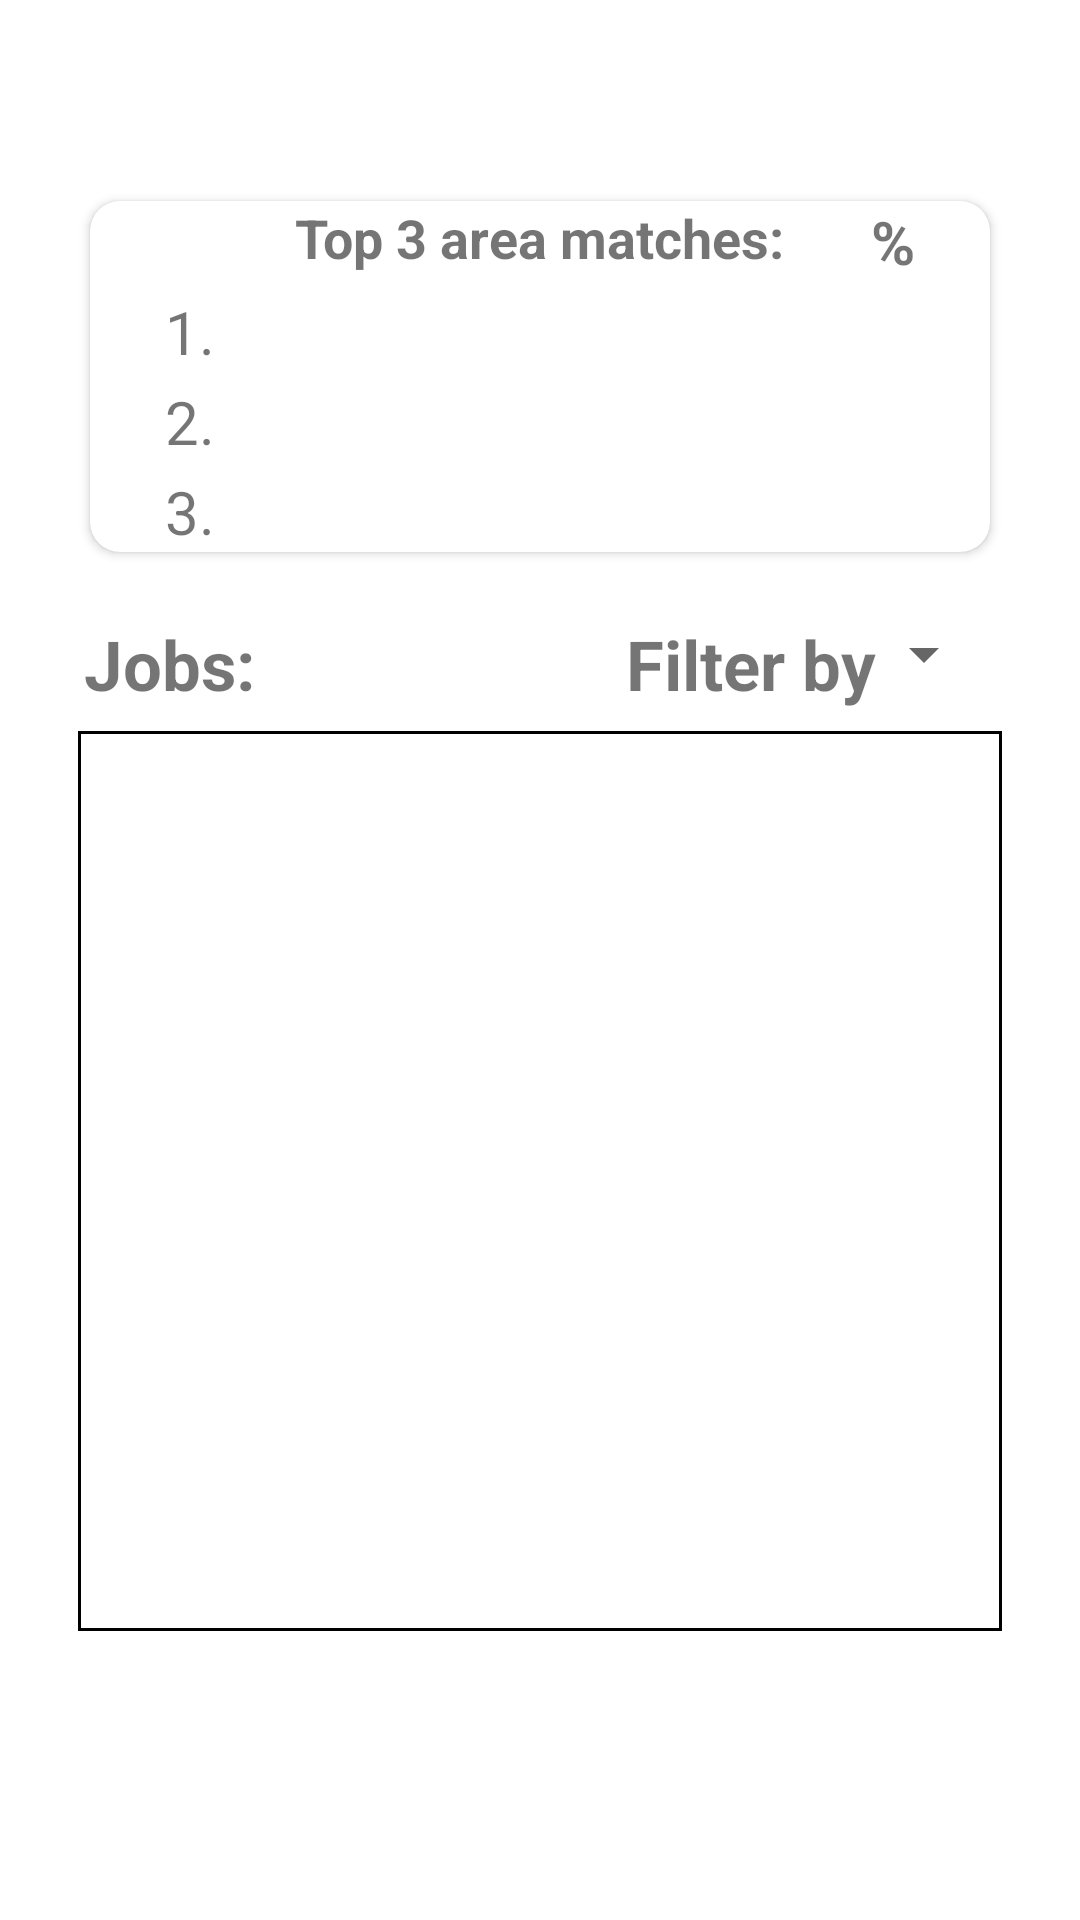

Android layout source for this screen:
<!-- AndroidManifest.xml: application theme Theme.CareersSearchEngine -->
<!-- res/layout/activity_career_matches_display.xml -->
<?xml version="1.0" encoding="utf-8"?>
<LinearLayout xmlns:android="http://schemas.android.com/apk/res/android"
    xmlns:app="http://schemas.android.com/apk/res-auto"
    xmlns:tools="http://schemas.android.com/tools"
    android:layout_width="match_parent"
    android:layout_height="match_parent"
    tools:context="com.stu.careers_search_engine.CareerMatchesDisplay"
    android:padding="10dp"
    android:orientation="vertical">
    <RelativeLayout
        android:layout_width="match_parent"
        android:layout_height="wrap_content"
        android:paddingLeft="16dp"
        android:paddingRight="16dp"
        android:layout_marginTop="5dp">
        <ImageView
            android:id="@+id/IMG_careerMatch_logo_results_display"
            android:src="@drawable/main_logo"
            android:layout_width="50dp"
            android:layout_height="50dp"
            android:layout_centerHorizontal="true"/>
    </RelativeLayout>

    <androidx.cardview.widget.CardView
        android:layout_width="match_parent"
        android:layout_height="wrap_content"
        android:layout_marginLeft="20dp"
        android:layout_marginRight="20dp"
        android:layout_marginTop="2dp"
        android:layout_marginBottom="20dp"
        android:background="@drawable/border"
        android:elevation="10dp"
        app:cardCornerRadius="10dp"
        android:id="@+id/details">

        
        
        <LinearLayout
            android:id="@+id/LO_results_layout"
            android:layout_width="match_parent"
            android:layout_height="wrap_content"
            android:orientation="vertical">

            <RelativeLayout
                android:layout_width="match_parent"
                android:layout_height="wrap_content">
                <TextView
                    android:id="@+id/TV_matches_header"
                    android:text="@string/top_three_title"
                    android:layout_centerHorizontal="true"
                    android:textSize="18sp"
                    android:textStyle="bold"
                    android:layout_width="wrap_content"
                    android:layout_height="wrap_content"
                    />

                <TextView
                    android:layout_width="wrap_content"
                    android:layout_height="wrap_content"
                    android:layout_alignParentEnd="true"
                    android:textSize="20sp"
                    android:text="@string/percent"
                    android:textStyle="bold"
                    android:layout_marginRight="25dp"
                    />
            </RelativeLayout>

            <RelativeLayout
                android:layout_width="match_parent"
                android:layout_height="wrap_content"
                android:layout_marginTop="3dp">
                <TextView
                    android:layout_width="wrap_content"
                    android:layout_height="wrap_content"
                    android:layout_alignParentLeft="true"
                    android:text="@string/top_match"
                    android:textSize="20sp"
                    android:layout_marginLeft="25dp"
                    />
                <TextView
                    android:id="@+id/TV_top_area"
                    android:layout_width="wrap_content"
                    android:layout_height="wrap_content"
                    android:layout_centerHorizontal="true"
                    android:textSize="20sp"
                    />
                <TextView
                    android:id="@+id/TV_top_percent"
                    android:layout_width="wrap_content"
                    android:layout_height="wrap_content"
                    android:layout_alignParentRight="true"
                    android:layout_marginRight="25dp"
                    android:textSize="18sp"

                    />

            </RelativeLayout>

            <RelativeLayout
                android:layout_width="match_parent"
                android:layout_height="wrap_content"
                android:layout_marginTop="3dp">
                <TextView
                    android:layout_width="wrap_content"
                    android:layout_height="wrap_content"
                    android:layout_alignParentLeft="true"
                    android:text="@string/second_match"
                    android:textSize="20sp"
                    android:layout_marginLeft="25dp"
                    />
                <TextView
                    android:id="@+id/TV_second_top"
                    android:layout_width="wrap_content"
                    android:layout_height="wrap_content"
                    android:layout_centerHorizontal="true"
                    android:textSize="20sp"

                    />
                <TextView
                    android:id="@+id/TV_second_percent"
                    android:layout_width="wrap_content"
                    android:layout_height="wrap_content"
                    android:layout_alignParentRight="true"
                    android:layout_marginRight="25dp"
                    android:textSize="18sp"
                    />

            </RelativeLayout>

            <RelativeLayout
                android:layout_width="match_parent"
                android:layout_height="wrap_content"
                android:layout_marginTop="3dp">
                <TextView
                    android:layout_width="wrap_content"
                    android:layout_height="wrap_content"
                    android:layout_alignParentLeft="true"
                    android:text="@string/third_match"
                    android:textSize="20sp"
                    android:layout_marginLeft="25dp"
                    />
                <TextView
                    android:id="@+id/TV_third_area"
                    android:layout_width="wrap_content"
                    android:layout_height="wrap_content"
                    android:layout_centerHorizontal="true"
                    android:textSize="18sp"

                    />
                <TextView
                    android:id="@+id/TV_third_percent"
                    android:layout_width="wrap_content"
                    android:layout_height="wrap_content"
                    android:layout_alignParentRight="true"
                    android:layout_marginRight="25dp"
                    android:textSize="18sp"
                    />

            </RelativeLayout>


        </LinearLayout>
    </androidx.cardview.widget.CardView>

    <RelativeLayout
        android:layout_width="match_parent"
        android:layout_height="wrap_content"
        android:paddingLeft="16dp"
        android:paddingRight="16dp"
        android:layout_margin="2dp">
        <TextView
            android:id="@+id/TV_career_matchesLV_header"
            android:layout_width="wrap_content"
            android:layout_height="wrap_content"
            android:text="@string/job_matches"
            android:textSize="23sp"
            android:textStyle="bold"
            android:layout_alignParentLeft="true"/>
        <TextView
            android:id="@+id/TV_filter_by"
            android:layout_width="wrap_content"
            android:layout_height="wrap_content"
            android:layout_alignParentEnd="true"
            android:layout_marginRight="40dp"
            android:textSize="23sp"
            android:textStyle="bold"
            android:text="@string/filter"/>
        <Spinner
            android:id="@+id/SP_career_match_filter_spinner"
            android:layout_width="wrap_content"
            android:layout_height="wrap_content"
            android:layout_alignParentRight="true"
            />


    </RelativeLayout>


    <RelativeLayout
        android:layout_width="match_parent"
        android:layout_height="wrap_content"
        android:paddingLeft="16dp"
        android:paddingRight="16dp"
        android:layout_marginTop="5dp">

        <ListView
            android:id="@+id/LV_career_match_list"
            android:layout_width="match_parent"
            android:layout_height="300dp"
            android:background="@drawable/border"
            />

    </RelativeLayout>

    <RelativeLayout
        android:layout_width="match_parent"
        android:layout_height="50dp"
        android:layout_marginTop="2dp"
        android:layout_marginBottom="5dp"
        android:paddingLeft="16dp"
        android:paddingRight="16dp">

        <ImageView
            android:id="@+id/IMG_home_logo_quiz"
            android:layout_width="50dp"
            android:layout_height="45dp"
            android:layout_alignParentBottom="true"
            android:layout_centerHorizontal="true"
            android:src="@drawable/home_logo" />

    </RelativeLayout>


</LinearLayout>
<!-- resources referenced by this layout -->
<resources>
  <!-- drawable border (drawable) -->
  <?xml version="1.0" encoding="utf-8"?>
  <shape xmlns:android="http://schemas.android.com/apk/res/android">
      <stroke
          android:width="1dp"
          android:color="#FF000000" />
      <solid
          android:color="#00FFFFFF"
          android:paddingLeft="10dp"
          android:paddingTop="10dp"/>
      <padding
          android:left="10dp"
          android:top="10dp"
          android:right="10dp"
          android:bottom="10dp" />
  </shape>
  <string name="filter">Filter by</string>
  <string name="job_matches">Jobs:</string>
  <string name="percent">%</string>
  <string name="second_match">2. </string>
  <string name="third_match">3. </string>
  <string name="top_match">1. </string>
  <string name="top_three_title">Top 3 area matches:</string>
  <style name="Theme.CareersSearchEngine" parent="Theme.MaterialComponents.DayNight.DarkActionBar">
          
          <item name="colorPrimary">@color/purple_500</item>
          <item name="colorPrimaryVariant">@color/purple_700</item>
          <item name="colorOnPrimary">@color/white</item>
          
          <item name="colorSecondary">@color/teal_200</item>
          <item name="colorSecondaryVariant">@color/teal_700</item>
          <item name="colorOnSecondary">@color/black</item>
          
          <item name="android:statusBarColor" tools:targetApi="l">?attr/colorPrimaryVariant</item>
          
      </style>
  <color name="purple_500">#FF6200EE</color>
  <color name="purple_700">#FF3700B3</color>
  <color name="white">#FFFFFFFF</color>
  <color name="teal_200">#FF03DAC5</color>
  <color name="teal_700">#FF018786</color>
  <color name="black">#FF000000</color>
</resources>
